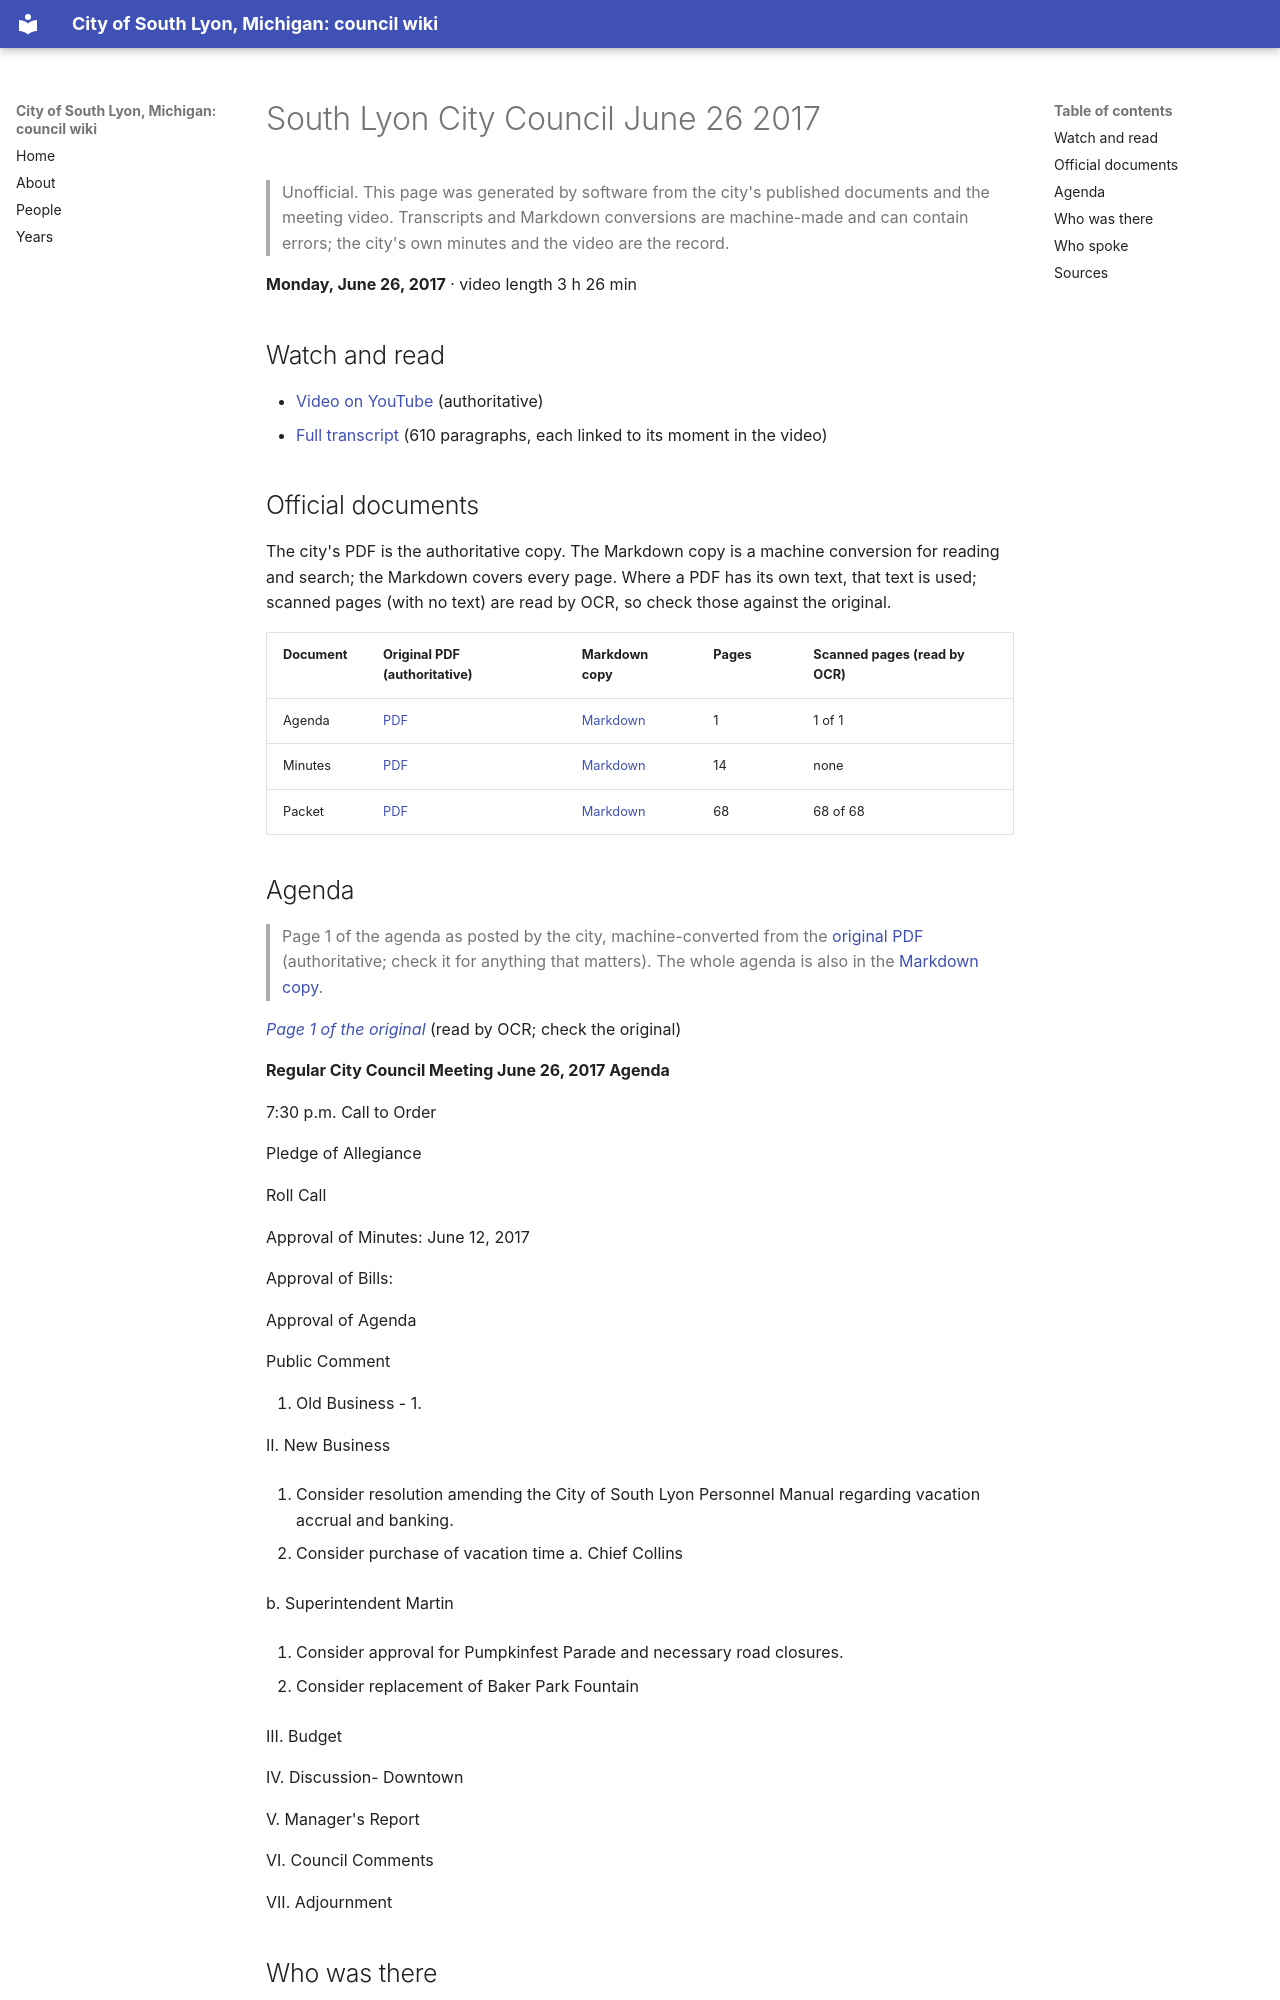

repository: RyanMathewson/city-of-south-lyon-mi-council-wiki · page: meetings/2017/2017-06-26/index.html · generator: mkdocs

---
title: "South Lyon City Council June 26 2017"
meeting_date: "2017-06-26"
video_url: "https://www.youtube.com/watch?v=Fo1n7VK1i7w"
source_listing: "https://www.southlyonmi.org/government/city_council/city_council_minutes_and_agendas.php"
---


# South Lyon City Council June 26 2017

> Unofficial. This page was generated by software from the city's published documents and the meeting video. Transcripts and Markdown conversions are machine-made and can contain errors; the city's own minutes and the video are the record.

**Monday, June 26, 2017** · video length 3 h 26 min

## Watch and read

- [Video on YouTube](https://www.youtube.com/watch?v=Fo1n7VK1i7w) (authoritative)
- [Full transcript](../../transcripts/2017/2017-06-26.md) (610 paragraphs, each linked to its moment in the video)

## Official documents

The city's PDF is the authoritative copy. The Markdown copy is a machine conversion for reading and search; the Markdown covers every page. Where a PDF has its own text, that text is used; scanned pages (with no text) are read by OCR, so check those against the original.

| Document | Original PDF (authoritative) | Markdown copy | Pages | Scanned pages (read by OCR) |
|---|---|---|---|---|
| Agenda | [PDF](https://www.southlyonmi.org/6-26-17%20Agenda.pdf?t=202108310733080) | [Markdown](../../documents/2017/2017-06-26/agenda.md) | 1 | 1 of 1 |
| Minutes | [PDF](https://www.southlyonmi.org/6-26-17%20CM.pdf?t=202108310733080) | [Markdown](../../documents/2017/2017-06-26/minutes.md) | 14 | none |
| Packet | [PDF](https://www.southlyonmi.org/Council%20Packet%206-26-17.pdf?t=202108310733080) | [Markdown](../../documents/2017/2017-06-26/packet.md) | 68 | 68 of 68 |

## Agenda

> Page 1 of the agenda as posted by the city, machine-converted from the [original PDF](https://www.southlyonmi.org/6-26-17%20Agenda.pdf?t=202108310733080) (authoritative; check it for anything that matters). The whole agenda is also in the [Markdown copy](../../documents/2017/2017-06-26/agenda.md).

*[Page 1 of the original](https://www.southlyonmi.org/6-26-17%20Agenda.pdf?t=202108310733080#page=1)* (read by OCR; check the original)

**Regular City Council Meeting June 26, 2017 Agenda**

7:30 p.m. Call to Order

Pledge of Allegiance

Roll Call

Approval of Minutes: June 12, 2017

Approval of Bills:

Approval of Agenda

Public Comment

1. Old Business - 1.

II. New Business

1. Consider resolution amending the City of South Lyon Personnel Manual regarding vacation accrual and banking.

2. Consider purchase of vacation time a. Chief Collins

b. Superintendent Martin

3. Consider approval for Pumpkinfest Parade and necessary road closures.

4. Consider replacement of Baker Park Fountain

III. Budget

IV. Discussion- Downtown

V. Manager's Report

VI. Council Comments

VII. Adjournment
